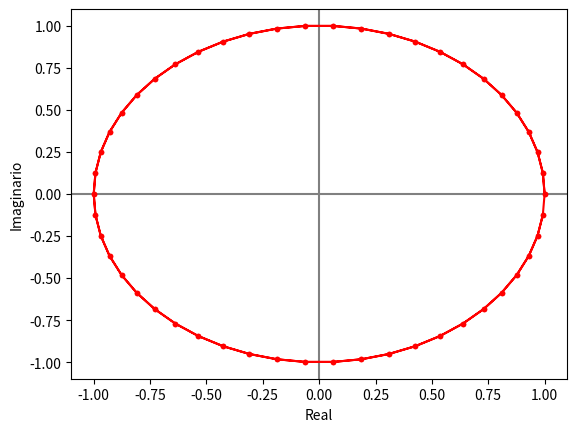

Generate this figure with matplotlib:
import numpy as np
import matplotlib.pyplot as plt

# --- INGRESO ---

t0 = -1 # tiempo inicial
tn = 1 # tiempo final
n = 100 # cantidad de muestras

# --- PROCEDIMIENTO ---

# vector de tiempo
dt = (tn-t0)/n # intervalo de tiempo
ti = np.arange(t0,tn,dt) # vector de tiempo

# Senal
senal = np.exp(1j*2*np.pi*ti) # e^(j*2*pi*t)

# Parte real
x = [ele.real for ele in senal]
# Parte imaginaria
y = [ele.imag for ele in senal]

# Imprimo
np.set_printoptions(precision = 4)
print('tiempo: ')
print(ti)
print('señal: x(t) ')
print(senal)

# Gráfica
plt.axhline(0, color='gray')
plt.axvline(0, color='gray')
plt.plot(x,y, color="red", marker='.')
plt.ylabel('Imaginario')
plt.xlabel('Real')
plt.show()